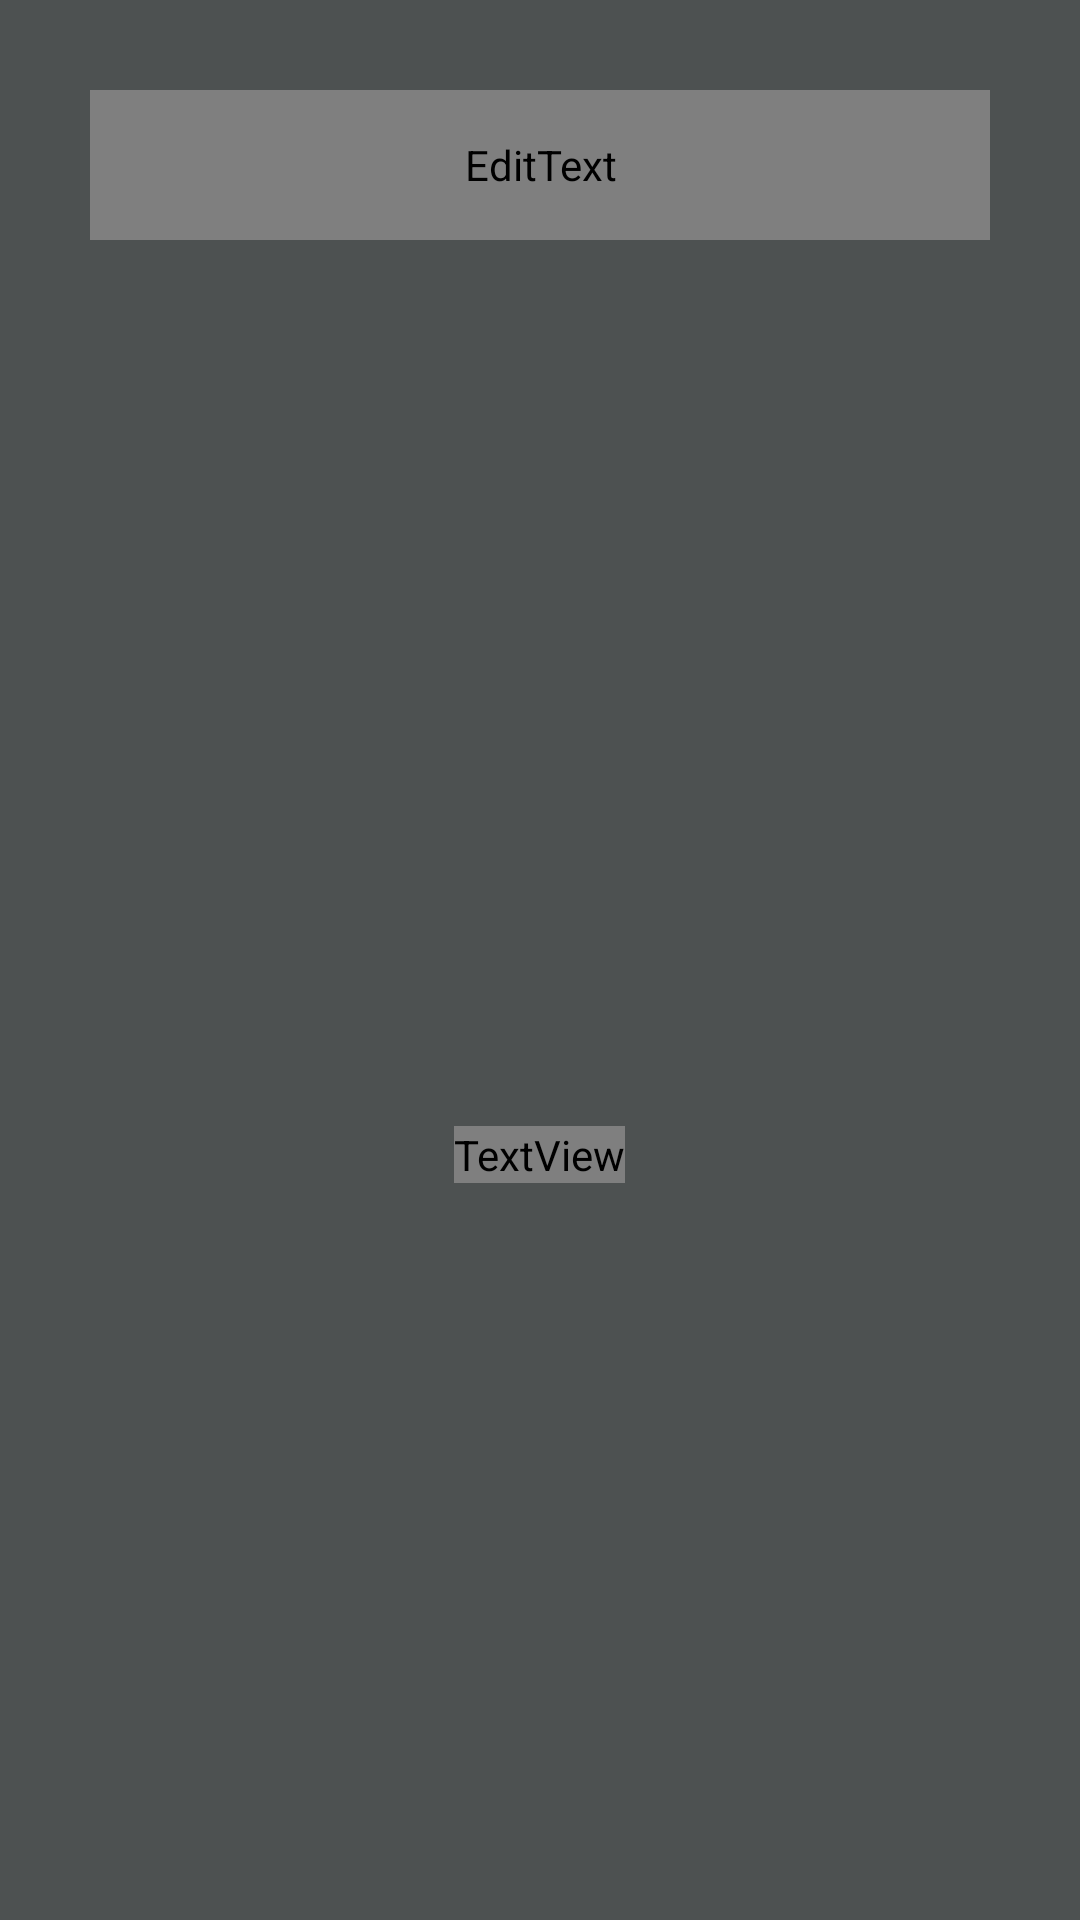

This screen was rendered from an Android layout file. Write that file and the resources it references.
<!-- AndroidManifest.xml: application theme AppTheme -->
<!-- res/layout/search_fragment.xml -->
<?xml version="1.0" encoding="utf-8"?>
<RelativeLayout
    xmlns:android="http://schemas.android.com/apk/res/android" android:layout_width="match_parent"
    android:layout_height="match_parent"
    android:background="#626363">

  <include layout="@layout/search_bg"></include>


  <EditText
      android:layout_width="match_parent"
      android:layout_height="50dp"
      android:layout_marginTop="20dp"
      android:layout_margin="30dp"
      android:id="@+id/txt_search"
      android:hint="جستجو کنید.."
      android:textColorHint="@android:color/white"
      android:fontFamily="@font/dfds"
      android:textSize="13dp"
      android:textColor="@android:color/white"
      android:background="@drawable/hkj"
      android:drawableLeft="@drawable/ic_search"
      android:paddingLeft="20dp"
      android:paddingRight="20dp"
     />




  <LinearLayout
      android:layout_width="match_parent"
      android:layout_height="match_parent"
    android:layout_below="@id/txt_search">

    <androidx.recyclerview.widget.RecyclerView
        android:layout_width="match_parent"
        android:layout_height="match_parent"
      android:id="@+id/recycler_id_search">

    </androidx.recyclerview.widget.RecyclerView>


  </LinearLayout>


</RelativeLayout>
<!-- res/layout/search_bg.xml (included above) -->
<?xml version="1.0" encoding="utf-8"?>
<LinearLayout xmlns:android="http://schemas.android.com/apk/res/android"
    android:id="@+id/search_bg"
    android:layout_width="match_parent"
    android:layout_height="match_parent"
    android:background="#4D5151"
    android:gravity="center"
    android:orientation="vertical">

    <ImageView
        android:id="@+id/img_search"
        android:layout_width="130dp"
        android:layout_height="130dp"
        android:layout_marginLeft="30dp"
        android:src="@drawable/ic_search"></ImageView>

    <TextView
        android:layout_width="wrap_content"
        android:layout_height="wrap_content"
        android:layout_below="@id/img_search"
        android:fontFamily="@font/dfds"
        android:text="نام دانشمند را وارد کنید"
        android:textSize="20dp"></TextView>

</LinearLayout>
<!-- resources referenced by this layout -->
<resources>
  <!-- drawable hkj (drawable) -->
  <?xml version="1.0" encoding="utf-8"?>
  <shape xmlns:android="http://schemas.android.com/apk/res/android" >
  
  
  
      <solid android:color="@color/colorPrimary"></solid>
  
  
      <corners android:radius="80dp"
          android:bottomRightRadius="80dp"></corners>
  
  
  
  </shape>
  <style name="AppTheme" parent="Theme.AppCompat.Light.NoActionBar" />
  <color name="colorPrimary">#006200EE</color>
</resources>
